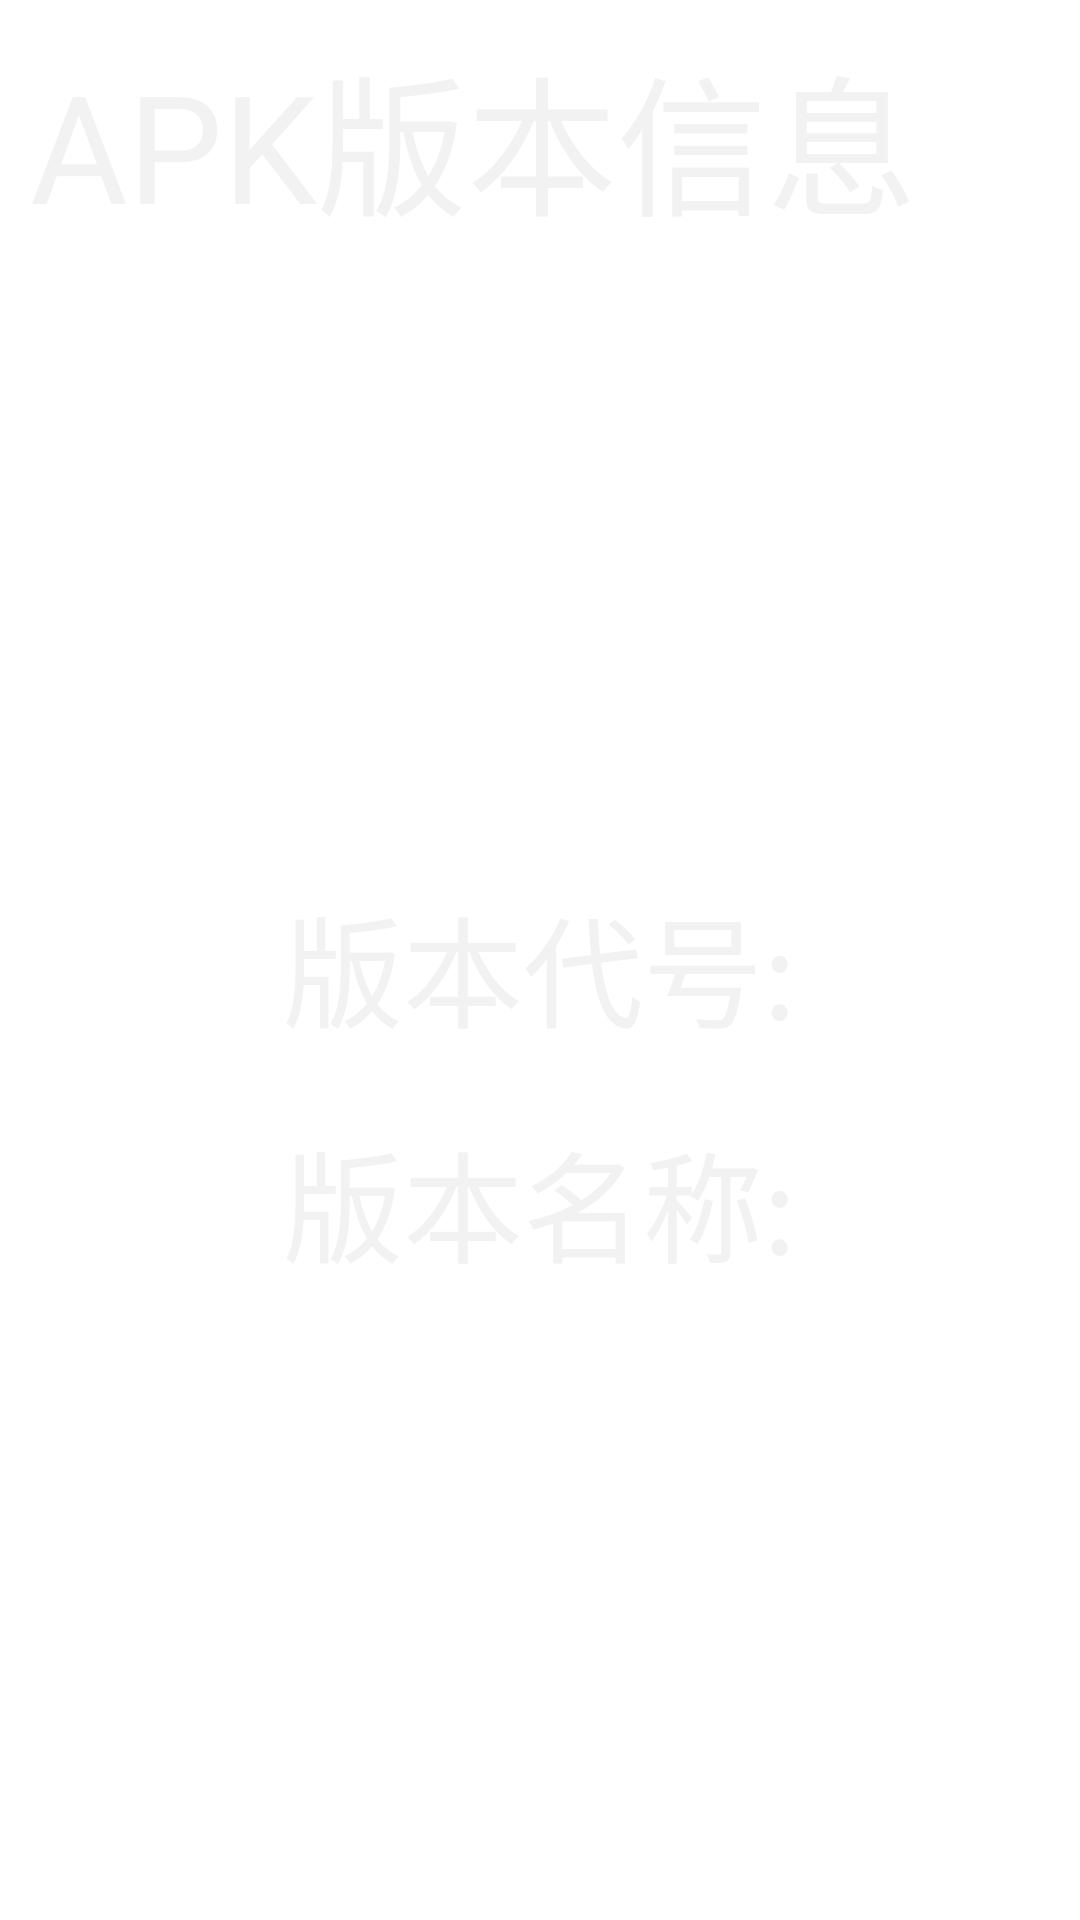

The Android layout XML behind this screen, and the referenced resources:
<!-- AndroidManifest.xml: fallback theme Theme.MaterialComponents.DayNight.NoActionBar -->
<!-- res/layout/layout_more_apk_ver.xml -->
<?xml version="1.0" encoding="utf-8"?>
<LinearLayout style="@style/WmHm"
              xmlns:android="http://schemas.android.com/apk/res/android"
              android:orientation="vertical">

    <TextView
        style="@style/WmHw"
        android:layout_marginLeft="@dimen/ds_little"
        android:layout_marginTop="@dimen/ds_little"
        android:text="APK版本信息"
        android:textColor="@color/col_white"
        android:textSize="@dimen/ds_content_title_tx_size"/>

    <LinearLayout
        android:layout_width="match_parent"
        android:layout_height="0dp"
        android:layout_weight="1"
        android:gravity="center"
        android:orientation="vertical">

        <ImageView
            style="@style/WwHw"
            android:layout_gravity="center_horizontal"
            android:src="@drawable/logo"/>

        <LinearLayout
            style="@style/WwHw"
            android:layout_gravity="center_horizontal"
            android:layout_margin="@dimen/ds_little"
            android:orientation="horizontal">

            <TextView
                style="@style/WwHw"
                android:text="版本代号:"
                android:textColor="@color/col_white"
                android:textSize="@dimen/ds_normal_text_size"/>

            <TextView
                android:id="@+id/id_apk_ver_code"
                style="@style/WwHw"
                android:textColor="@color/col_white"
                android:textSize="@dimen/ds_normal_text_size"/>

        </LinearLayout>

        <LinearLayout
            style="@style/WwHw"
            android:layout_gravity="center_horizontal"
            android:layout_margin="@dimen/ds_little"
            android:orientation="horizontal">

            <TextView
                style="@style/WwHw"
                android:text="版本名称:"
                android:textColor="@color/col_white"
                android:textSize="@dimen/ds_normal_text_size"/>

            <TextView
                android:id="@+id/id_apk_ver_name"
                style="@style/WwHw"
                android:textColor="@color/col_white"
                android:textSize="@dimen/ds_normal_text_size"/>

        </LinearLayout>
    </LinearLayout>
</LinearLayout>
<!-- resources referenced by this layout -->
<resources>
  <color name="col_white">#F2F2F2</color>
  <dimen name="ds_content_title_tx_size">50sp</dimen>
  <dimen name="ds_little">10dp</dimen>
  <dimen name="ds_normal_text_size">40sp</dimen>
  <style name="WmHm">
          <item name="android:layout_width">match_parent</item>
          <item name="android:layout_height">match_parent</item>
      </style>
  <style name="WmHw">
          <item name="android:layout_width">match_parent</item>
          <item name="android:layout_height">wrap_content</item>
      </style>
  <style name="WwHw">
          <item name="android:layout_width">wrap_content</item>
          <item name="android:layout_height">wrap_content</item>
      </style>
</resources>
